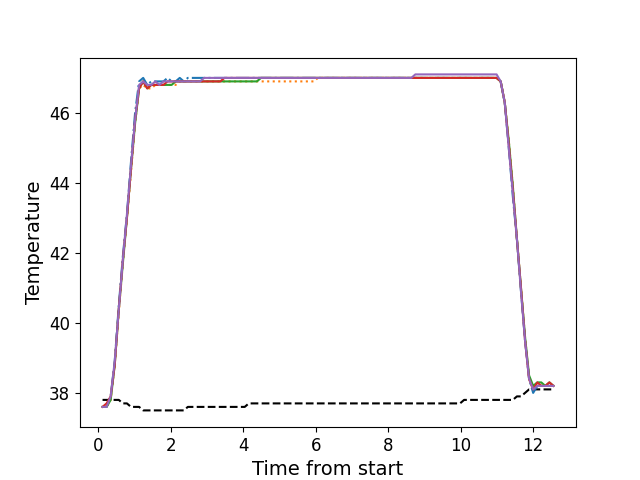

The file beside this chart, header and first rows:
, times, neutral, z1, z2, z3, z4, z5
0, 0.1201, 37.8, 37.6, 37.6, 37.6, 37.6, 37.6
1, 0.2317, 37.8, 37.6, 37.6, 37.6, 37.7, 37.6
2, 0.3444, 37.8, 37.9, 37.8, 37.8, 37.9, 37.9
3, 0.456, 37.8, 38.9, 38.8, 38.8, 38.8, 38.9
4, 0.5686, 37.8, 40.5, 40.3, 40.4, 40.4, 40.4
5, 0.6802, 37.7, 41.9, 41.7, 41.7, 41.8, 41.8
6, 0.7929, 37.7, 43.1, 43.0, 43.0, 43.0, 43.1
7, 0.9045, 37.6, 44.6, 44.3, 44.4, 44.4, 44.5
8, 1.018, 37.6, 46.0, 45.7, 45.7, 45.8, 45.8
9, 1.129, 37.6, 46.9, 46.7, 46.7, 46.7, 46.8
10, 1.241, 37.5, 47.0, 46.8, 46.9, 46.9, 46.9
11, 1.353, 37.5, 46.8, 46.7, 46.7, 46.7, 46.8
12, 1.465, 37.5, 46.9, 46.7, 46.8, 46.8, 46.8
13, 1.577, 37.5, 46.9, 46.8, 46.8, 46.8, 46.9
14, 1.689, 37.5, 46.9, 46.8, 46.8, 46.8, 46.8
15, 1.801, 37.5, 46.9, 46.8, 46.8, 46.8, 46.9
16, 1.913, 37.5, 47.0, 46.8, 46.8, 46.9, 46.9
17, 2.026, 37.5, 46.9, 46.8, 46.8, 46.9, 46.9
18, 2.137, 37.5, 46.9, 46.8, 46.9, 46.9, 46.9
19, 2.25, 37.5, 47.0, 46.9, 46.9, 46.9, 46.9
20, 2.362, 37.5, 46.9, 46.9, 46.9, 46.9, 46.9
21, 2.473, 37.6, 47.0, 46.9, 46.9, 46.9, 46.9
22, 2.586, 37.6, 47.0, 46.9, 46.9, 46.9, 46.9
23, 2.697, 37.6, 47.0, 46.9, 46.9, 46.9, 46.9
24, 2.81, 37.6, 47.0, 46.9, 46.9, 46.9, 46.9
25, 2.922, 37.6, 47.0, 46.9, 46.9, 46.9, 47.0
26, 3.034, 37.6, 47.0, 46.9, 46.9, 46.9, 47.0
27, 3.146, 37.6, 47.0, 46.9, 46.9, 46.9, 47.0
28, 3.258, 37.6, 47.0, 46.9, 46.9, 46.9, 47.0
29, 3.37, 37.6, 47.0, 46.9, 46.9, 46.9, 47.0
30, 3.482, 37.6, 47.0, 46.9, 46.9, 47.0, 47.0
31, 3.594, 37.6, 47.0, 46.9, 46.9, 47.0, 47.0
32, 3.706, 37.6, 47.0, 46.9, 46.9, 47.0, 47.0
33, 3.818, 37.6, 47.0, 46.9, 46.9, 47.0, 47.0
34, 3.931, 37.6, 47.0, 46.9, 46.9, 47.0, 47.0
35, 4.042, 37.6, 47.0, 46.9, 46.9, 47.0, 47.0
36, 4.155, 37.7, 47.0, 46.9, 46.9, 47.0, 47.0
37, 4.267, 37.7, 47.0, 46.9, 46.9, 47.0, 47.0
38, 4.378, 37.7, 47.0, 46.9, 46.9, 47.0, 47.0
39, 4.491, 37.7, 47.0, 46.9, 47.0, 47.0, 47.0
40, 4.603, 37.7, 47.0, 46.9, 47.0, 47.0, 47.0
41, 4.715, 37.7, 47.0, 46.9, 47.0, 47.0, 47.0
42, 4.827, 37.7, 47.0, 46.9, 47.0, 47.0, 47.0
43, 4.939, 37.7, 47.0, 46.9, 47.0, 47.0, 47.0
44, 5.051, 37.7, 47.0, 46.9, 47.0, 47.0, 47.0
45, 5.163, 37.7, 47.0, 46.9, 47.0, 47.0, 47.0
46, 5.275, 37.7, 47.0, 46.9, 47.0, 47.0, 47.0
47, 5.388, 37.7, 47.0, 46.9, 47.0, 47.0, 47.0
48, 5.499, 37.7, 47.0, 46.9, 47.0, 47.0, 47.0
49, 5.611, 37.7, 47.0, 46.9, 47.0, 47.0, 47.0
50, 5.723, 37.7, 47.0, 46.9, 47.0, 47.0, 47.0
51, 5.835, 37.7, 47.0, 46.9, 47.0, 47.0, 47.0
52, 5.948, 37.7, 47.0, 46.9, 47.0, 47.0, 47.0
53, 6.06, 37.7, 47.0, 47.0, 47.0, 47.0, 47.0
54, 6.171, 37.7, 47.0, 47.0, 47.0, 47.0, 47.0
55, 6.284, 37.7, 47.0, 47.0, 47.0, 47.0, 47.0
56, 6.395, 37.7, 47.0, 47.0, 47.0, 47.0, 47.0
57, 6.507, 37.7, 47.0, 47.0, 47.0, 47.0, 47.0
58, 6.62, 37.7, 47.0, 47.0, 47.0, 47.0, 47.0
59, 6.732, 37.7, 47.0, 47.0, 47.0, 47.0, 47.0
... 52 more rows
